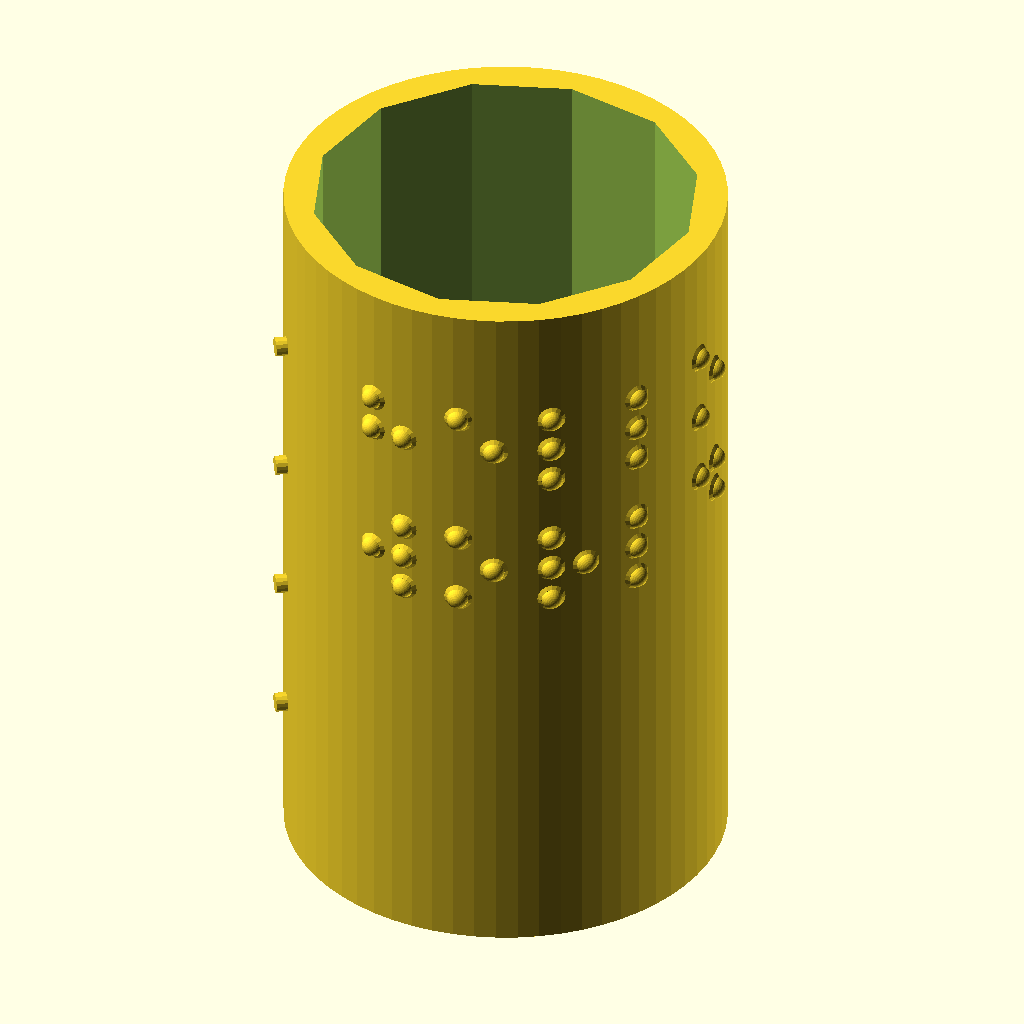
Cell 1: rendered with the file's own defaults.
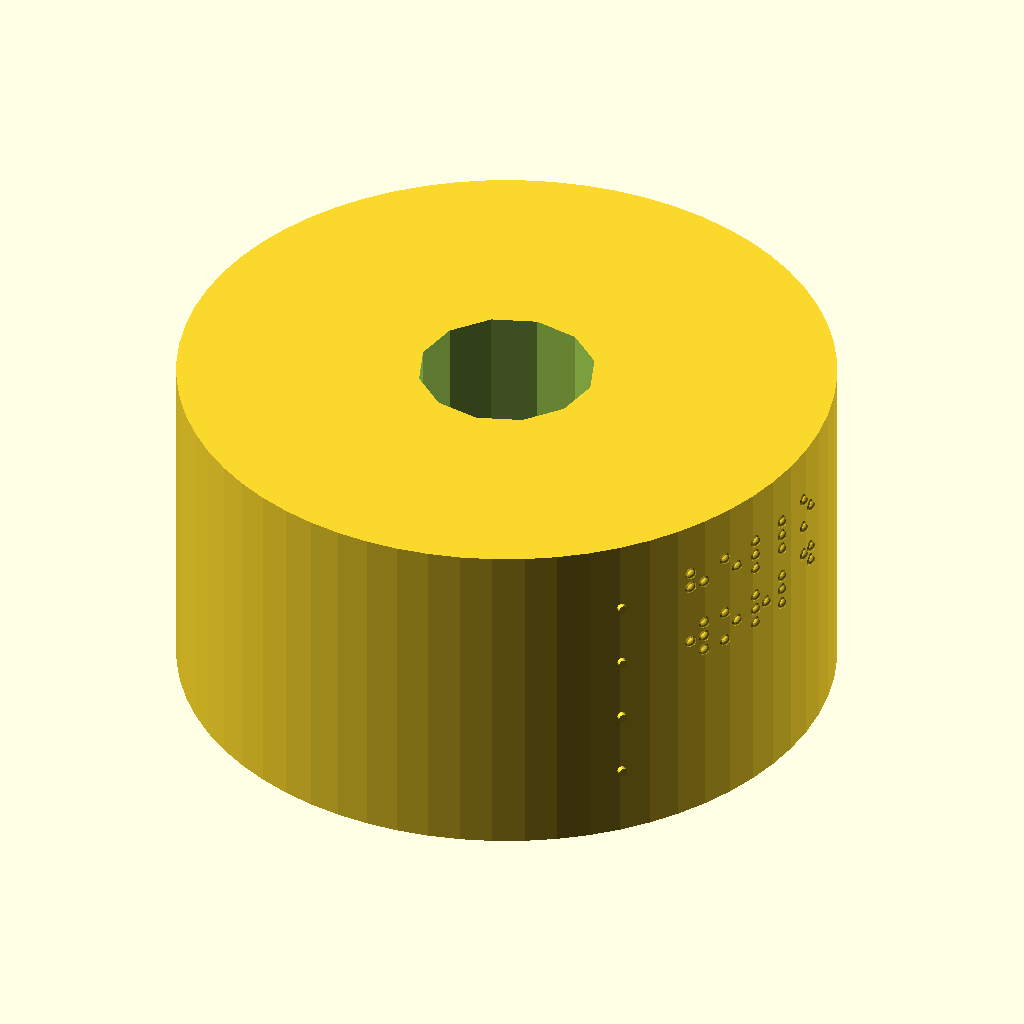
Cell 2 — cylinder_diameter_mm set to 100, the other parameters unchanged.
All cells are drawn from the same view direction (rotation 55°, 0°, 25°, orthographic, colour scheme Cornfield), but the view is re-fitted for each cell, so position and scale can differ between cells as well as the parameter.
OpenSCAD source file Braille_Card_And_Cylinder_STL_Generator.scad:
// Braille Card and Cylinder STL Generator (OpenSCAD)
// Generates embossing plates and counter plates for both card and cylinder shapes
//
// =============================================================================
// WHAT THIS MAKES
// =============================================================================
//  • Card Emboss Plate (Raised Dots) — pushes braille out of the paper
//  • Card Counter Plate (Hemispherical Recesses) — supports the paper
//  • Cylinder Emboss Plate (Raised Dots) — dots on outer cylinder surface
//  • Cylinder Counter Plate (Hemispherical Recesses) — recesses on outer surface
//
// =============================================================================
// BEFORE YOU START
// =============================================================================
//  • Install OpenSCAD and open this .scad file
//  • In OpenSCAD, open View → Customizer to access all parameters
//  • This version requires pre-translated Unicode braille (no automatic translation)
//  • All parameters match the web-based generator UI for consistency
//
// =============================================================================
// TRANSLATE YOUR TEXT (REQUIRED) — BRANAH WORKFLOW
// =============================================================================
//  This OpenSCAD version does NOT include automatic translation. You must:
//  
//  1. Go to https://www.branah.com/braille-translator
//  2. In the options, select your desired braille grade:
//     - Grade 2 (contracted): Recommended for most uses
//     - Grade 1 (uncontracted): For names, emails, or when contractions cause confusion
//  3. Select Unicode Braille output (NOT ASCII Braille)
//  4. Type your English text in the left box
//  5. Copy the braille output (right box showing characters like ⠓⠑⠇⠇⠕)
//  6. In OpenSCAD's Customizer, paste into the Line_1, Line_2, etc. fields
//
//  IMPORTANT: If you paste ordinary English letters or see "INVALID CHARACTERS"
//  warning, re-translate on Branah and ensure Unicode Braille is selected.
//
// =============================================================================
// QUICK START GUIDE
// =============================================================================
//  1. Translate your text at https://www.branah.com/braille-translator
//  2. Paste pre-translated braille into Line_1, Line_2, etc.
//  3. Choose shape_type: Card or Cylinder
//  4. Choose plate_type: Positive (Embossing) or Negative (Counter Plate)
//  5. Choose combined_shape: Rounded or Cone (affects both plates)
//  6. Adjust dimensions in Expert Mode if needed
//  7. Render (F6) → File → Export → STL
//
// =============================================================================
// PARAMETER ORGANIZATION
// =============================================================================
//  Parameters are organized to match the web-based generator:
//
//  MAIN CONTROLS (always visible):
//  • Text Input - Pre-Translated Braille
//  • Shape and Plate Selection
//
//  EXPERT MODE (expandable submenus matching web UI):
//  • Expert Mode - Shape Selection (dot shapes, indicators, output shape)
//  • Expert Mode - Braille Spacing (grid layout + positioning)
//  • Expert Mode - Braille Dot Adjustments (emboss/counter dimensions)
//  • Expert Mode - Surface Dimensions (card and cylinder)
//
//  OPENSCAD-SPECIFIC:
//  • Rendering Quality
//
// =============================================================================
// REFERENCES
// =============================================================================
//  [1] Web-based Generator (with automatic translation): 
//      https://github.com/BrennenJohnston/braille-card-and-cylinder-stl-generator
//      https://braille-card-and-cylinder-stl-gener.vercel.app
//  [2] Branah Braille Translator: https://www.branah.com/braille-translator
//  [3] BANA — Size and Spacing: https://brailleauthority.org/size-and-spacing-braille-characters
//  [4] NLS — Specification 800: https://www.loc.gov/nls/
//  [5] 2010 ADA Standards: https://archive.ada.gov/
//
// =============================================================================
// ACKNOWLEDGMENTS
// =============================================================================
//  This OpenSCAD version is based on the web-based generator by Brennen Johnston.
//  Special thanks to Tobi Weinberg for the substantial time and effort volunteered
//  to help start the original project.
//
//  Original web app powered by Liblouis, an open-source professional braille
//  translator: https://liblouis.io/
// =============================================================================

/* [Text Input - Pre-Translated Braille] */
// Paste Unicode braille characters from https://www.branah.com/braille-translator
Line_1 = "⠓⠑⠇⠇⠕"; // First line of braille text
Line_2 = "⠺⠕⠗⠇⠙"; // Second line of braille text
Line_3 = ""; // Third line of braille text
Line_4 = ""; // Fourth line of braille text

/* [Shape and Plate Selection] */
// Choose the output shape type
// NOTE: Card option temporarily hidden (code preserved) until web UI parity is restored
shape_type = "cylinder"; // ["cylinder:Cylinder (Curved Surface)"]
// Choose which plate to generate
plate_type = "positive"; // ["positive:Embossing Plate", "negative:Universal Counter Plate"]

/* [Expert Mode - Shape Selection] */
// Braille Dot Shape (Emboss and Counter) - affects both plate types
combined_shape = "rounded"; // ["rounded:Rounded", "cone:Cone"]
// Indicator Shapes (Emboss and Counter) - Row start/end markers
indicator_shapes = "on"; // ["on:On", "off:Off"]

/* [Expert Mode - Surface Dimensions] */
// --- Cylinder Dimensions ---
cylinder_diameter_mm = 30.75; // [10:0.1:100] Cylinder outer diameter in mm
cylinder_height_mm = 52; // [20:1:150] Cylinder height in mm
polygon_cutout_radius_mm = 13.0; // [0:0.1:50] Polygonal cutout circumscribed radius (0 = no cutout)
polygon_cutout_points = 12; // [3:1:24] Number of sides/points for polygonal cutout
seam_offset_degrees = 355.0; // [0:1:360] Seam offset (degrees) — Rotates starting position around cylinder

// --- Plate (Card) Dimensions ---
card_width = 90; // [50:1:200] Card width in mm
card_height = 52; // [30:1:150] Card height in mm
card_thickness = 2.0; // [1:0.1:10] Card thickness in mm

/* [Expert Mode - Braille Spacing] */
// --- Braille Dimensions ---
grid_columns = 11; // [1:1:20] Number of braille cells per row available for text (2 cells reserved for indicators when On)
grid_rows = 4; // [1:1:10] Number of lines of braille
cell_spacing = 6.5; // [2:0.1:15] Horizontal spacing between cells (mm)
line_spacing = 10.0; // [5:0.1:25] Vertical spacing between lines (mm)
dot_spacing = 2.5; // [1:0.1:5] Spacing between dots within a cell (mm)

// --- Braille / Card Positioning ---
braille_x_adjust = 0.0; // [-10:0.1:10] Horizontal adjustment of braille pattern (mm)
braille_y_adjust = 0.0; // [-10:0.1:10] Vertical adjustment of braille pattern (mm)

/* [Expert Mode - Braille Dot Adjustments] */
// --- Embossing Braille Dot Dimensions (Rounded Shape) ---
rounded_dot_base_diameter = 2.0; // [0.5:0.1:3] Rounded dot base diameter (cone base) (mm)
rounded_dot_base_height = 0.2; // [0:0.1:2] Rounded dot base height (cone height) (mm)
rounded_dot_dome_diameter = 1.5; // [0.5:0.1:3] Rounded dome diameter (linked to cone flat top) (mm)
rounded_dot_dome_height = 0.6; // [0.1:0.1:2] Rounded dot dome height (mm)

// --- Embossing Braille Dot Dimensions (Cone Shape) ---
emboss_dot_base_diameter = 1.8; // [0.5:0.1:3] Cone dot base diameter (mm)
emboss_dot_height = 1.0; // [0.3:0.1:2] Cone dot height (mm)
emboss_dot_flat_hat = 0.4; // [0.1:0.1:2] Cone dot flat hat diameter (mm)

// --- Counter Braille Recessed Dot Dimensions (Rounded Shape / Bowl) ---
bowl_counter_dot_base_diameter = 1.8; // [0.5:0.1:5] Bowl recess base diameter (mm)
counter_dot_depth = 0.8; // [0.1:0.1:2] Bowl recess depth (mm)

// --- Counter Braille Recessed Dot Dimensions (Cone Shape) ---
cone_counter_dot_base_diameter = 1.6; // [0.5:0.1:3] Cone recess base diameter (mm)
cone_counter_dot_height = 0.8; // [0.3:0.1:2] Cone recess height (mm)
cone_counter_dot_flat_hat = 0.4; // [0.1:0.1:2] Cone recess flat hat diameter (mm)

/* [Rendering Quality] */
// Sphere quality for rounded shapes: Low (16 segments), Medium (32), High (64)
hemisphere_quality = "medium"; // ["low:Low (16)", "medium:Medium (32)", "high:High (64)"]
// Cone segments for cone shapes (8-32 range recommended)
cone_segments = 16; // [8:1:64] Number of segments for cone shapes

/* [Hidden] */
$fn = 32; // Resolution for curved surfaces

// Mathematical constants
PI = 3.14159265359;

// =============================================================================
// CALCULATED VALUES (Do not modify)
// =============================================================================

// Normalize enum-like inputs for robustness (works with legacy numeric toggles and label-valued customizer selections)
shape_type_norm = (shape_type == "card" || shape_type == "card:Card (Flat Plate)") ? "card" :
                  (shape_type == "cylinder" || shape_type == "cylinder:Cylinder (Curved Surface)") ? "cylinder" :
                  shape_type;
plate_type_norm = (plate_type == "positive" || plate_type == "positive:Embossing Plate") ? "positive" :
                  (plate_type == "negative" || plate_type == "negative:Universal Counter Plate") ? "negative" :
                  plate_type;
indicator_on = (indicator_shapes == "on" || indicator_shapes == "on:On" || indicator_shapes == 1 || indicator_shapes == true);
combined_shape_norm = (combined_shape == "rounded" || combined_shape == "rounded:Rounded") ? "rounded" :
                      (combined_shape == "cone" || combined_shape == "cone:Cone") ? "cone" :
                      combined_shape;

// Determine actual dot shape parameters based on combined_shape selection
use_rounded_dots = (combined_shape_norm == "rounded") ? 1 : 0;
use_cone_dots = (combined_shape_norm == "cone") ? 1 : 0;

// Active emboss dot parameters (based on shape selection)
active_emboss_base_diameter = use_rounded_dots ? rounded_dot_base_diameter : emboss_dot_base_diameter;
active_emboss_height = use_rounded_dots ? (rounded_dot_base_height + rounded_dot_dome_height) : emboss_dot_height;
active_emboss_top_diameter = use_rounded_dots ? rounded_dot_dome_diameter : emboss_dot_flat_hat;

// Active counter dot parameters (based on shape selection)
active_counter_base_diameter = use_rounded_dots ? bowl_counter_dot_base_diameter : cone_counter_dot_base_diameter;
active_counter_height = use_rounded_dots ? counter_dot_depth : cone_counter_dot_height;
active_counter_top_diameter = use_rounded_dots ? 0 : cone_counter_dot_flat_hat; // 0 for bowl (sphere)

// Grid dimensions (accounting for indicator shapes if enabled)
actual_grid_columns = indicator_on ? (grid_columns + 2) : grid_columns;
grid_width = (actual_grid_columns - 1) * cell_spacing;
left_margin = (card_width - grid_width) / 2;
grid_height = (grid_rows - 1) * line_spacing;
top_margin = (card_height - grid_height) / 2;

// Counter plate recess radii (spherical cap formula to match web generator)
// For a bowl recess: R = (a² + h²) / (2h) where a = opening radius, h = depth
// This ensures the opening diameter = bowl_counter_dot_base_diameter and depth = counter_dot_depth
_bowl_a = bowl_counter_dot_base_diameter / 2;  // Opening radius
_bowl_h = counter_dot_depth;                    // Depth
bowl_recess_radius = (_bowl_a * _bowl_a + _bowl_h * _bowl_h) / (2 * _bowl_h);  // Sphere radius
bowl_center_offset = bowl_recess_radius - _bowl_h;  // Sphere center offset from surface (positive = outward)
hemisphere_radius = bowl_recess_radius; // For backward compatibility

// =============================================================================
// HELPER FUNCTIONS
// =============================================================================

// Check if a character is valid Unicode braille (U+2800 to U+28FF)
function is_braille_char(c) = (c >= 10240 && c <= 10495);

// Check if string contains invalid characters
function has_invalid_chars(str) = 
    len(str) == 0 ? false : 
    len([for (i = [0:len(str)-1]) if (!is_braille_char(ord(str[i]))) i]) > 0;

// Get the 6-dot pattern from a Unicode braille character
function get_dot_pattern(char) =
    let(code = ord(char))
    (code >= 10240 && code <= 10495) ?
        let(pattern = code - 10240)
        [
            (pattern % 2) >= 1 ? 1 : 0,              // Dot 1
            floor(pattern / 2) % 2 >= 1 ? 1 : 0,     // Dot 2
            floor(pattern / 4) % 2 >= 1 ? 1 : 0,     // Dot 3
            floor(pattern / 8) % 2 >= 1 ? 1 : 0,     // Dot 4
            floor(pattern / 16) % 2 >= 1 ? 1 : 0,    // Dot 5
            floor(pattern / 32) % 2 >= 1 ? 1 : 0     // Dot 6
        ]
    : [0,0,0,0,0,0]; // Empty pattern for non-braille

// =============================================================================
// DOT CREATION MODULES
// =============================================================================

// Create an embossing braille dot (cone or rounded shape) for CARD surface
// Geometry has base at Z=0, extends upward to Z=total_height
// For cards, dots are simply placed on top of the card surface (no rotation needed)
module braille_dot() {
    if (use_rounded_dots) {
        // Rounded dome dot with cone base - base at z=0, extends upward
        // 
        // Geometry structure:
        //   z=0:                Frustum base (base_diameter)
        //   z=base_height:      Frustum top / Dome base (dome_diameter)  
        //   z=base_height+dome_height: Dome apex
        //
        // Spherical cap (sphere radius) formula:
        //   R = (r² + h²) / (2h)  where r = dome_radius, h = dome_height
        //   Sphere center at z = base_height + dome_height - R
        //   This ensures sphere radius at z=base_height equals dome_diameter/2
        _dome_r = rounded_dot_dome_diameter / 2;
        _R_sphere = (_dome_r * _dome_r + rounded_dot_dome_height * rounded_dot_dome_height) / (2 * rounded_dot_dome_height);
        // Sphere center: cap base at z=base_height, apex at z=base_height+dome_height
        _center_z = rounded_dot_base_height + rounded_dot_dome_height - _R_sphere;
        
        union() {
            // Frustum base: z=0 to z=base_height
            translate([0, 0, rounded_dot_base_height / 2])
            cylinder(
                h = rounded_dot_base_height,
                r1 = rounded_dot_base_diameter / 2,
                r2 = rounded_dot_dome_diameter / 2,
                center = true,
                $fn = cone_segments
            );
            // Dome: proper spherical cap
            // Sphere positioned so cap base radius matches frustum top radius exactly
            intersection() {
                translate([0, 0, _center_z])
                sphere(r = _R_sphere, $fn = 32);
                // Clip to only show the cap (from z=base_height to z=base_height+dome_height)
                // Use large cube extending upward from z=base_height
                translate([0, 0, rounded_dot_base_height + _R_sphere])
                cube([_R_sphere * 4, _R_sphere * 4, _R_sphere * 2], center = true);
            }
        }
    } else {
        // Cone frustum dot - base at z=0, extends upward to z=height
        translate([0, 0, emboss_dot_height / 2])
        cylinder(
            h = emboss_dot_height,
            r1 = emboss_dot_base_diameter / 2,
            r2 = emboss_dot_flat_hat / 2,
            center = true,
            $fn = cone_segments
        );
    }
}

// Create an embossing braille dot CENTERED at origin for CYLINDER surface
// Geometry spans from -totalHeight/2 to +totalHeight/2 along Z axis
// 
// See: OPENSCAD_COORDINATE_SYSTEM_SPECIFICATIONS.md for detailed explanation
// 
// After centering, geometry spans [-totalHeight/2, +totalHeight/2]
// With radialOffset = cylRadius + totalHeight/2:
//   - Inner edge (frustum base) at: radialOffset - totalHeight/2 = cylRadius (flush with surface)
//   - Outer edge (dome top) at: radialOffset + totalHeight/2 = cylRadius + totalHeight
//
// After rotate([0, 90, θ]):
//   - Original +Z axis → radial outward direction (dome points outward) ✓
//   - Original -Z axis → radial inward direction (frustum base touches surface) ✓
module braille_dot_centered() {
    // Calculate total height for centering
    _total_height = use_rounded_dots ? 
                    (rounded_dot_base_height + rounded_dot_dome_height) : 
                    emboss_dot_height;
    
    if (use_rounded_dots) {
        // Spherical cap (sphere radius) formula:
        //   R = (r² + h²) / (2h)  where r = dome_radius, h = dome_height
        _dome_r = rounded_dot_dome_diameter / 2;
        _R_sphere = (_dome_r * _dome_r + rounded_dot_dome_height * rounded_dot_dome_height) / (2 * rounded_dot_dome_height);
        // Sphere center: cap base at z=base_height, apex at z=base_height+dome_height
        _center_z = rounded_dot_base_height + rounded_dot_dome_height - _R_sphere;
        
        // CRITICAL: Translate by -total_height/2 to center the combined geometry at Z=0
        // This ensures the frustum base ends up at -total_height/2 and dome top at +total_height/2
        translate([0, 0, -_total_height / 2]) {
            union() {
                // Frustum base: spans z=0 to z=base_height
                translate([0, 0, rounded_dot_base_height / 2])
                cylinder(
                    h = rounded_dot_base_height,
                    r1 = rounded_dot_base_diameter / 2,
                    r2 = rounded_dot_dome_diameter / 2,
                    center = true,
                    $fn = cone_segments
                );
                // Dome: proper spherical cap with matching junction diameter
                intersection() {
                    translate([0, 0, _center_z])
                    sphere(r = _R_sphere, $fn = 32);
                    // Clip to only show the cap (from z=base_height upward)
                    translate([0, 0, rounded_dot_base_height + _R_sphere])
                    cube([_R_sphere * 4, _R_sphere * 4, _R_sphere * 2], center = true);
                }
            }
        }
    } else {
        // Cone frustum - already centered at origin due to center=true
        // z ∈ [-height/2, +height/2] - no additional centering needed
        cylinder(
            h = emboss_dot_height,
            r1 = emboss_dot_base_diameter / 2,
            r2 = emboss_dot_flat_hat / 2,
            center = true,
            $fn = cone_segments
        );
    }
}

// Create a recess for counter plate (bowl or cone shape)
// For bowl: uses spherical cap formula R = (a² + h²)/(2h) to match web generator exactly
// The sphere center is offset outward by (R - h) to create a pointed bowl with correct opening
module counter_recess() {
    // Map quality level (string or legacy numeric) to $fn value
    // Web generator uses Manifold sphere segments=24 for rounded recesses; match that for "low"
    // to keep cross-platform comparisons stable without needing a separate "web" mode.
    quality_fn = (hemisphere_quality == "low" || hemisphere_quality == 1) ? 24 :     // Low quality (web-aligned)
                 (hemisphere_quality == "medium" || hemisphere_quality == 2) ? 32 :  // Medium quality
                 (hemisphere_quality == "high" || hemisphere_quality == 3) ? 64 : 32; // High quality (default to medium)
    
    if (use_rounded_dots) {
        // Bowl recess (spherical cap) - matching web generator geometry
        // Sphere center is at z = bowl_center_offset (positive = outward from surface)
        // This creates a pointed bowl where:
        // - Opening diameter = bowl_counter_dot_base_diameter at z=0
        // - Depth reaches exactly z = -counter_dot_depth (tangent point)
        translate([0, 0, bowl_center_offset])
        sphere(r = bowl_recess_radius, $fn = quality_fn);
    } else {
        // Cone frustum recess
        translate([0, 0, -cone_counter_dot_height / 2])
        cylinder(
            h = cone_counter_dot_height,
            r1 = cone_counter_dot_flat_hat / 2,
            r2 = cone_counter_dot_base_diameter / 2,
            center = true,
            $fn = cone_segments
        );
    }
}

// =============================================================================
// CARD MODULES
// =============================================================================

module card_emboss_plate() {
    // Base card
    cube([card_width, card_height, card_thickness]);
    
    // Check for invalid characters
    invalid_found = has_invalid_chars(Line_1) || has_invalid_chars(Line_2) || 
                   has_invalid_chars(Line_3) || has_invalid_chars(Line_4);
    
    if (invalid_found) {
        translate([card_width/2, card_height/2, card_thickness + 5])
        color("red")
        linear_extrude(height = 2)
        text("INVALID CHARACTERS - Use Branah.com", size = 5, halign = "center", valign = "center");
    }
    
    // Check for oversized text
    lines = [Line_1, Line_2, Line_3, Line_4];
    oversized = (len(Line_1) > grid_columns) || 
                (len(Line_2) > grid_columns) || 
                (len(Line_3) > grid_columns) || 
                (len(Line_4) > grid_columns);
    
    if (oversized) {
        translate([card_width/2, card_height/2, card_thickness + 7])
        color("orange")
        linear_extrude(height = 2)
        text("TEXT TOO LONG", size = 6, halign = "center", valign = "center");
    }
    
    // Dot positioning constants
    dot_col_offsets = [-dot_spacing / 2, dot_spacing / 2];
    dot_row_offsets = [dot_spacing, 0, -dot_spacing];
    dot_positions = [[0, 0], [1, 0], [2, 0], [0, 1], [1, 1], [2, 1]];
    
    // Create indicator shapes if enabled (row start/end markers)
    if (indicator_on) {
        for (row = [0 : grid_rows - 1]) {
            y_pos = card_height - top_margin - (row * line_spacing) + braille_y_adjust;
            
            // Start marker (left side, first column)
            start_x = left_margin + braille_x_adjust;
            translate([start_x, y_pos, card_thickness])
            cylinder(h = active_emboss_height, r = active_emboss_base_diameter / 3, $fn = 16);
            
            // End marker (right side, last column)
            end_x = left_margin + ((actual_grid_columns - 1) * cell_spacing) + braille_x_adjust;
            translate([end_x, y_pos, card_thickness])
            cylinder(h = active_emboss_height, r = active_emboss_base_diameter / 3, $fn = 16);
        }
    }
    
    // Create braille dots
    for (row = [0 : grid_rows - 1]) {
        y_pos = card_height - top_margin - (row * line_spacing) + braille_y_adjust;
        line_text = lines[row];
        
        if (len(line_text) > 0) {
            for (col = [0 : min(grid_columns - 1, len(line_text) - 1)]) {
                // Offset by 1 cell if indicator shapes are enabled
                actual_col = indicator_on ? (col + 1) : col;
                x_pos = left_margin + (actual_col * cell_spacing) + braille_x_adjust;
                dots = get_dot_pattern(line_text[col]);
                
                for (i = [0:5]) {
                    if (dots[i] == 1) {
                        dot_pos = dot_positions[i];
                        dot_x = x_pos + dot_col_offsets[dot_pos[1]];
                        dot_y = y_pos + dot_row_offsets[dot_pos[0]];
                        dot_z = card_thickness;
                        
                        translate([dot_x, dot_y, dot_z])
                        braille_dot();
                    }
                }
            }
        }
    }
}

module card_counter_plate() {
    // Create counter plate with recesses at ALL positions
    difference() {
        // Base plate
        cube([card_width, card_height, card_thickness]);
        
        // Dot positioning constants
        dot_col_offsets = [-dot_spacing / 2, dot_spacing / 2];
        dot_row_offsets = [dot_spacing, 0, -dot_spacing];
        dot_positions = [[0, 0], [1, 0], [2, 0], [0, 1], [1, 1], [2, 1]];
        
        // Create indicator shape recesses if enabled
        if (indicator_on) {
            for (row = [0 : grid_rows - 1]) {
                y_pos = card_height - top_margin - (row * line_spacing) + braille_y_adjust;
                
                // Start marker recess (left side, first column)
                start_x = left_margin + braille_x_adjust;
                translate([start_x, y_pos, card_thickness])
                cylinder(h = active_counter_height * 2, r = active_emboss_base_diameter / 3, center = true, $fn = 16);
                
                // End marker recess (right side, last column)
                end_x = left_margin + ((actual_grid_columns - 1) * cell_spacing) + braille_x_adjust;
                translate([end_x, y_pos, card_thickness])
                cylinder(h = active_counter_height * 2, r = active_emboss_base_diameter / 3, center = true, $fn = 16);
            }
        }
        
        // Create recesses for ALL possible dot positions
        for (row = [0 : grid_rows - 1]) {
            y_pos = card_height - top_margin - (row * line_spacing) + braille_y_adjust;
            
            for (col = [0 : grid_columns - 1]) {
                // Offset by 1 cell if indicator shapes are enabled
                actual_col = indicator_on ? (col + 1) : col;
                x_pos = left_margin + (actual_col * cell_spacing) + braille_x_adjust;
                
                // Create all 6 recesses in this cell
                for (i = [0:5]) {
                    dot_pos = dot_positions[i];
                    dot_x = x_pos + dot_col_offsets[dot_pos[1]];
                    dot_y = y_pos + dot_row_offsets[dot_pos[0]];
                    
                    // Position recess at surface level
                    translate([dot_x, dot_y, card_thickness])
                    counter_recess();
                }
            }
        }
    }
}

// =============================================================================
// CYLINDER MODULES
// =============================================================================

module cylinder_shell(cutout_rotate_deg = 0) {
    difference() {
        // Outer cylinder
        // Match web generator's Manifold cylinder segmentation (64 circular segments)
        cylinder(h = cylinder_height_mm, r = cylinder_diameter_mm / 2, center = true, $fn = 64);
        
        // Polygonal cutout if specified
        if (polygon_cutout_radius_mm > 0) {
            // Create polygon cutout with specified number of sides
            // IMPORTANT: Match web generator semantics.
            // Web UI label says "Circumscribed Radius", but implementation treats the user value as the
            // *inscribed radius* (apothem, distance from center to polygon side) and converts to circumradius:
            //   circumradius = apothem / cos(pi / n)
            // OpenSCAD cylinder(r=..., $fn=n) uses the circumradius (vertices on the circle).
            cutout_circumradius = polygon_cutout_radius_mm / cos(180 / polygon_cutout_points);
            // Web semantics: seam_offset rotates polygon cutout ONLY (braille content is independent).
            rotate([0, 0, cutout_rotate_deg])
                cylinder(h = cylinder_height_mm + 2, r = cutout_circumradius, $fn = polygon_cutout_points, center = true);
        }
    }
}

module cylinder_emboss_plate() {
    // Position cylinder upright for printing and keep all geometry aligned
    translate([0, 0, cylinder_height_mm/2]) {
        // Base cylinder
        // Web semantics: embossing plate rotates polygon COUNTER-CLOCKWISE (negative) by seam_offset,
        // but braille content is NOT affected by seam_offset.
        cylinder_shell(cutout_rotate_deg = -seam_offset_degrees);

        // Check for invalid characters
        invalid_found = has_invalid_chars(Line_1) || has_invalid_chars(Line_2) || 
                       has_invalid_chars(Line_3) || has_invalid_chars(Line_4);
        
        if (invalid_found) {
            translate([0, 0, cylinder_height_mm/2 + 5])
            color("red")
            linear_extrude(height = 2)
            text("INVALID CHARACTERS", size = 5, halign = "center", valign = "center");
        }
        
        // Calculate angular spacing
        radius = cylinder_diameter_mm / 2;
        grid_angle = grid_width / radius;
        start_angle = -grid_angle / 2;
        cell_spacing_angle = cell_spacing / radius;
        
        // Dot positioning with angular offsets
        dot_spacing_angle = dot_spacing / radius;
        dot_col_angle_offsets = [-dot_spacing_angle / 2, dot_spacing_angle / 2];
        dot_row_offsets = [dot_spacing, 0, -dot_spacing];
        dot_positions = [[0, 0], [1, 0], [2, 0], [0, 1], [1, 1], [2, 1]];
        
        // Create indicator shapes if enabled
        if (indicator_on) {
            for (row = [0 : grid_rows - 1]) {
                y_pos = cylinder_height_mm/2 - top_margin - (row * line_spacing) + braille_y_adjust;
                
                // Start marker
                start_angle_deg = start_angle * 180 / PI;
                start_x = (radius + active_emboss_height/2) * cos(start_angle_deg);
                start_y = (radius + active_emboss_height/2) * sin(start_angle_deg);
                translate([start_x, start_y, y_pos])
                rotate([0, 90, start_angle_deg])
                cylinder(h = active_emboss_height, r = active_emboss_base_diameter / 3, center = true, $fn = 16);
                
                // End marker
                end_angle_rad = start_angle + ((actual_grid_columns - 1) * cell_spacing_angle);
                end_angle_deg = end_angle_rad * 180 / PI;
                end_x = (radius + active_emboss_height/2) * cos(end_angle_deg);
                end_y = (radius + active_emboss_height/2) * sin(end_angle_deg);
                translate([end_x, end_y, y_pos])
                rotate([0, 90, end_angle_deg])
                cylinder(h = active_emboss_height, r = active_emboss_base_diameter / 3, center = true, $fn = 16);
            }
        }
        
        // Create braille dots on cylinder surface
        lines = [Line_1, Line_2, Line_3, Line_4];
        
        for (row = [0 : min(grid_rows - 1, len(lines) - 1)]) {
            if (len(lines[row]) > 0) {
                y_pos = cylinder_height_mm/2 - top_margin - (row * line_spacing) + braille_y_adjust;
                
                for (col = [0 : min(grid_columns - 1, len(lines[row]) - 1)]) {
                    // Web semantics: when indicators are enabled, 2 columns are reserved at the start
                    // (triangle marker at col 0, character/rect marker at col 1). Braille starts at col 2.
                    actual_col = indicator_on ? (col + 2) : col;
                    angle_rad = start_angle + (actual_col * cell_spacing_angle);
                    angle_deg = angle_rad * 180 / PI;
                    dots = get_dot_pattern(lines[row][col]);
                    
                    for (i = [0:5]) {
                        if (dots[i] == 1) {
                            dot_pos = dot_positions[i];
                            dot_angle_rad = angle_rad + dot_col_angle_offsets[dot_pos[1]];
                            dot_angle_deg = dot_angle_rad * 180 / PI;
                            dot_y = y_pos + dot_row_offsets[dot_pos[0]];
                            
                            // Transform to cylindrical coordinates
                            x = (radius + active_emboss_height/2) * cos(dot_angle_deg);
                            y = (radius + active_emboss_height/2) * sin(dot_angle_deg);
                            
                            translate([x, y, dot_y])
                            rotate([0, 90, dot_angle_deg])
                            braille_dot_centered();
                        }
                    }
                }
            }
        }
    }
}

module cylinder_counter_plate() {
    // Position cylinder upright for printing
    translate([0, 0, cylinder_height_mm/2])
    difference() {
        // Base cylinder
        // Web semantics: counter plate rotates polygon CLOCKWISE (positive) by seam_offset,
        // and braille layout is mirrored (direction reversed).
        cylinder_shell(cutout_rotate_deg = seam_offset_degrees);
        
        // Calculate angular spacing
        radius = cylinder_diameter_mm / 2;
        grid_angle = grid_width / radius;
        start_angle = -grid_angle / 2;
        cell_spacing_angle = cell_spacing / radius;
        
        // Dot positioning with angular offsets
        dot_spacing_angle = dot_spacing / radius;
        dot_col_angle_offsets = [-dot_spacing_angle / 2, dot_spacing_angle / 2];
        dot_row_offsets = [dot_spacing, 0, -dot_spacing];
        dot_positions = [[0, 0], [1, 0], [2, 0], [0, 1], [1, 1], [2, 1]];
        
        // Create indicator shape recesses if enabled
        if (indicator_on) {
            for (row = [0 : grid_rows - 1]) {
                y_pos = cylinder_height_mm/2 - top_margin - (row * line_spacing) + braille_y_adjust;
                
                // Start marker recess
                start_angle_deg = -(start_angle * 180 / PI);
                overcut = 0.05;
                start_x = (radius + overcut) * cos(start_angle_deg);
                start_y = (radius + overcut) * sin(start_angle_deg);
                translate([start_x, start_y, y_pos])
                rotate([0, 90, start_angle_deg])
                cylinder(h = active_counter_height * 2, r = active_emboss_base_diameter / 3, center = true, $fn = 16);
                
                // End marker recess
                end_angle_rad = start_angle + ((actual_grid_columns - 1) * cell_spacing_angle);
                end_angle_deg = -(end_angle_rad * 180 / PI);
                end_x = (radius + overcut) * cos(end_angle_deg);
                end_y = (radius + overcut) * sin(end_angle_deg);
                translate([end_x, end_y, y_pos])
                rotate([0, 90, end_angle_deg])
                cylinder(h = active_counter_height * 2, r = active_emboss_base_diameter / 3, center = true, $fn = 16);
            }
        }
        
        // Create recesses for ALL possible dot positions
        for (row = [0 : grid_rows - 1]) {
            y_pos = cylinder_height_mm/2 - top_margin - (row * line_spacing) + braille_y_adjust;
            
            for (col = [0 : grid_columns - 1]) {
                // Web semantics: when indicators are enabled, 2 columns are reserved at the start.
                actual_col = indicator_on ? (col + 2) : col;
                angle_rad = start_angle + (actual_col * cell_spacing_angle);
                angle_deg = -(angle_rad * 180 / PI);
                
                for (i = [0:5]) {
                    dot_pos = dot_positions[i];
                    dot_angle_rad = angle_rad + dot_col_angle_offsets[dot_pos[1]];
                    dot_angle_deg = -(dot_angle_rad * 180 / PI);
                    dot_y = y_pos + dot_row_offsets[dot_pos[0]];
                    
                    // Transform to cylindrical coordinates
                    // For bowl recesses, sphere center is at radius + bowl_center_offset (matching web generator)
                    // For cone recesses, use small overcut to ensure clean openings
                    recess_radius_offset = use_rounded_dots ? 0 : 0.05;  // Bowl uses offset from counter_recess, cone uses overcut
                    x = (radius + recess_radius_offset) * cos(dot_angle_deg);
                    y = (radius + recess_radius_offset) * sin(dot_angle_deg);
                    
                    translate([x, y, dot_y])
                    rotate([0, 90, dot_angle_deg])
                    counter_recess();
                }
            }
        }
    }
}

// =============================================================================
// MAIN RENDERING
// =============================================================================

// Select and render the appropriate model based on shape_type and plate_type
    if (shape_type_norm == "card") {
        if (plate_type_norm == "positive") {
        card_emboss_plate();
    } else {
        card_counter_plate();
    }
    } else if (shape_type_norm == "cylinder") {
        if (plate_type_norm == "positive") {
        cylinder_emboss_plate();
    } else {
        cylinder_counter_plate();
    }
}

// End of file
Parameter table extracted from the source (name, type, default, range or options):
Line_1: string, default "⠓⠑⠇⠇⠕"
Line_2: string, default "⠺⠕⠗⠇⠙"
Line_3: string, default ""
Line_4: string, default ""
shape_type: string, default "cylinder", options "cylinder:Cylinder (Curved Surface)"
plate_type: string, default "positive", options "positive:Embossing Plate", "negative:Universal Counter Plate"
combined_shape: string, default "rounded", options "rounded:Rounded", "cone:Cone"
indicator_shapes: string, default "on", options "on:On", "off:Off"
cylinder_diameter_mm: number, default 30.75, range 10 to 100, step 0.1
cylinder_height_mm: number, default 52, range 20 to 150, step 1
polygon_cutout_radius_mm: number, default 13, range 0 to 50, step 0.1
polygon_cutout_points: number, default 12, range 3 to 24, step 1
seam_offset_degrees: number, default 355, range 0 to 360, step 1
card_width: number, default 90, range 50 to 200, step 1
card_height: number, default 52, range 30 to 150, step 1
card_thickness: number, default 2, range 1 to 10, step 0.1
grid_columns: number, default 11, range 1 to 20, step 1
grid_rows: number, default 4, range 1 to 10, step 1
cell_spacing: number, default 6.5, range 2 to 15, step 0.1
line_spacing: number, default 10, range 5 to 25, step 0.1
dot_spacing: number, default 2.5, range 1 to 5, step 0.1
braille_x_adjust: number, default 0, range -10 to 10, step 0.1
braille_y_adjust: number, default 0, range -10 to 10, step 0.1
rounded_dot_base_diameter: number, default 2, range 0.5 to 3, step 0.1
rounded_dot_base_height: number, default 0.2, range 0 to 2, step 0.1
rounded_dot_dome_diameter: number, default 1.5, range 0.5 to 3, step 0.1
rounded_dot_dome_height: number, default 0.6, range 0.1 to 2, step 0.1
emboss_dot_base_diameter: number, default 1.8, range 0.5 to 3, step 0.1
emboss_dot_height: number, default 1, range 0.3 to 2, step 0.1
emboss_dot_flat_hat: number, default 0.4, range 0.1 to 2, step 0.1
bowl_counter_dot_base_diameter: number, default 1.8, range 0.5 to 5, step 0.1
counter_dot_depth: number, default 0.8, range 0.1 to 2, step 0.1
cone_counter_dot_base_diameter: number, default 1.6, range 0.5 to 3, step 0.1
cone_counter_dot_height: number, default 0.8, range 0.3 to 2, step 0.1
cone_counter_dot_flat_hat: number, default 0.4, range 0.1 to 2, step 0.1
hemisphere_quality: string, default "medium", options "low:Low (16)", "medium:Medium (32)", "high:High (64)"
cone_segments: number, default 16, range 8 to 64, step 1
